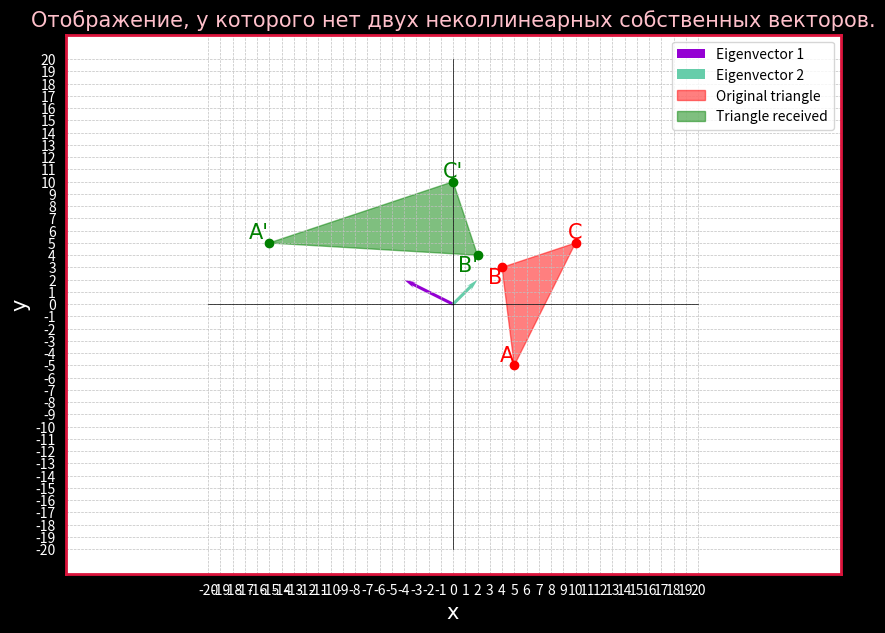

The matplotlib source for this figure:
import matplotlib.pyplot as plt
import numpy as np 

def Oxy():
	# Draw the coordinate system Oxy
	Ox = list(range(-20, 21, 1))
	Oy = list(range(-20, 21, 1))
	plt.xticks(Ox, color='white')
	plt.yticks(Oy, color='white')
	plt.plot(Ox, [0] * len(Ox), color='black', linewidth=0.5)  # Axis Ox
	plt.plot([0] * len(Oy), Oy, color='black', linewidth=0.5)  # Axis Oy	
	plt.axis('equal')

def Figure_settings():
	# Title and labels 
	plt.xlabel('x', fontname='Times New Roman', fontsize=15, color='white')
	plt.ylabel('y', fontname='Times New Roman', fontsize=15, color='white')
	plt.title('Отображение, у которого нет двух неколлинеарных собственных векторов.', fontname='Times New Roman', fontsize=15, color='pink')
	plt.grid(color = 'silver', linestyle = '--', linewidth = 0.5)

	# Set color for plt the outlines
	ax = plt.gca()

	# Set borders for the outlines (top, bottom, left, right)
	ax.spines['top'].set_visible(True)
	ax.spines['bottom'].set_visible(True)
	ax.spines['left'].set_visible(True)
	ax.spines['right'].set_visible(True)

	# Set color and thickness for the outlines
	ax.spines['top'].set_color('crimson')
	ax.spines['bottom'].set_color('crimson')
	ax.spines['left'].set_color('crimson')
	ax.spines['right'].set_color('crimson')

	# Set size for the outline
	ax.spines['top'].set_linewidth(2)
	ax.spines['bottom'].set_linewidth(2)
	ax.spines['left'].set_linewidth(2)
	ax.spines['right'].set_linewidth(2)

def Draw_Eigenvector(vecto, color, vecto_name):
    ax.quiver(0, 0, vecto[0], vecto[1], angles='xy', scale_units='xy', scale=1, color=f'{color}', label=f'{vecto_name}', width=0.004, headwidth=2, headaxislength=3, headlength=4)

    # Customize the limits of the x and y axis
    ax.set_xlim([0, max(vecto[0], 1)])  # Sets the x-axis limit from 0 to the x-value of the vector, or 1 if vector[0] <= 1
    ax.set_ylim([0, max(vecto[1], 1)])  # Sets the y-axis limit from 0 to the y-value of the vector, or 1 if vector[0] <= 1

    # Name the x and y axes
    ax.set_xlabel('X')
    ax.set_ylabel('Y')

def Draw_triangle(triangle_x, triangle_y, a, b, c, Triangle_name, color):
	plt.fill(triangle_x, triangle_y, color=f'{color}', alpha=0.5, label=f'{Triangle_name}')
	plt.plot(triangle_x, triangle_y, marker='o', color=f'{color}', linestyle="")
	
	plt.text(triangle_x[0], triangle_y[0], f'{a}', ha='right', va='bottom', color=f'{color}', fontname='Times New Roman', fontsize=15)
	plt.text(triangle_x[1], triangle_y[1], f'{b}', ha='right', va='top', color=f'{color}', fontname='Times New Roman', fontsize=15)
	plt.text(triangle_x[2], triangle_y[2], f'{c}', ha='center', va='bottom', color=f'{color}', fontname='Times New Roman', fontsize=15)


# Creates a drawing object and set size, background for figure 
fig, ax = plt.subplots(figsize=(10,7))
fig.set_facecolor('black')

# Original triangle 
triangle_1_x = [5, 4, 10]
triangle_1_y = [-5, 3, 5]

# Triangle received
triangle_2_x = [-15, 2, 0]
triangle_2_y = [5, 4, 10]

# Eigenvectors 
eigenvector_1 = [-4, 2]
eigenvector_2 = [2, 2]

# Draw graphs
Draw_Eigenvector(eigenvector_1, 'darkviolet', 'Eigenvector 1')
Draw_Eigenvector(eigenvector_2, 'mediumaquamarine', 'Eigenvector 2')
Oxy()
Figure_settings()
Draw_triangle(triangle_1_x, triangle_1_y, "A", "B", "C", 'Original triangle', 'red')
Draw_triangle(triangle_2_x, triangle_2_y, "A'", "B'", "C'", 'Triangle received', 'green')

# Show caption
plt.legend()

# Show graphs
plt.show()